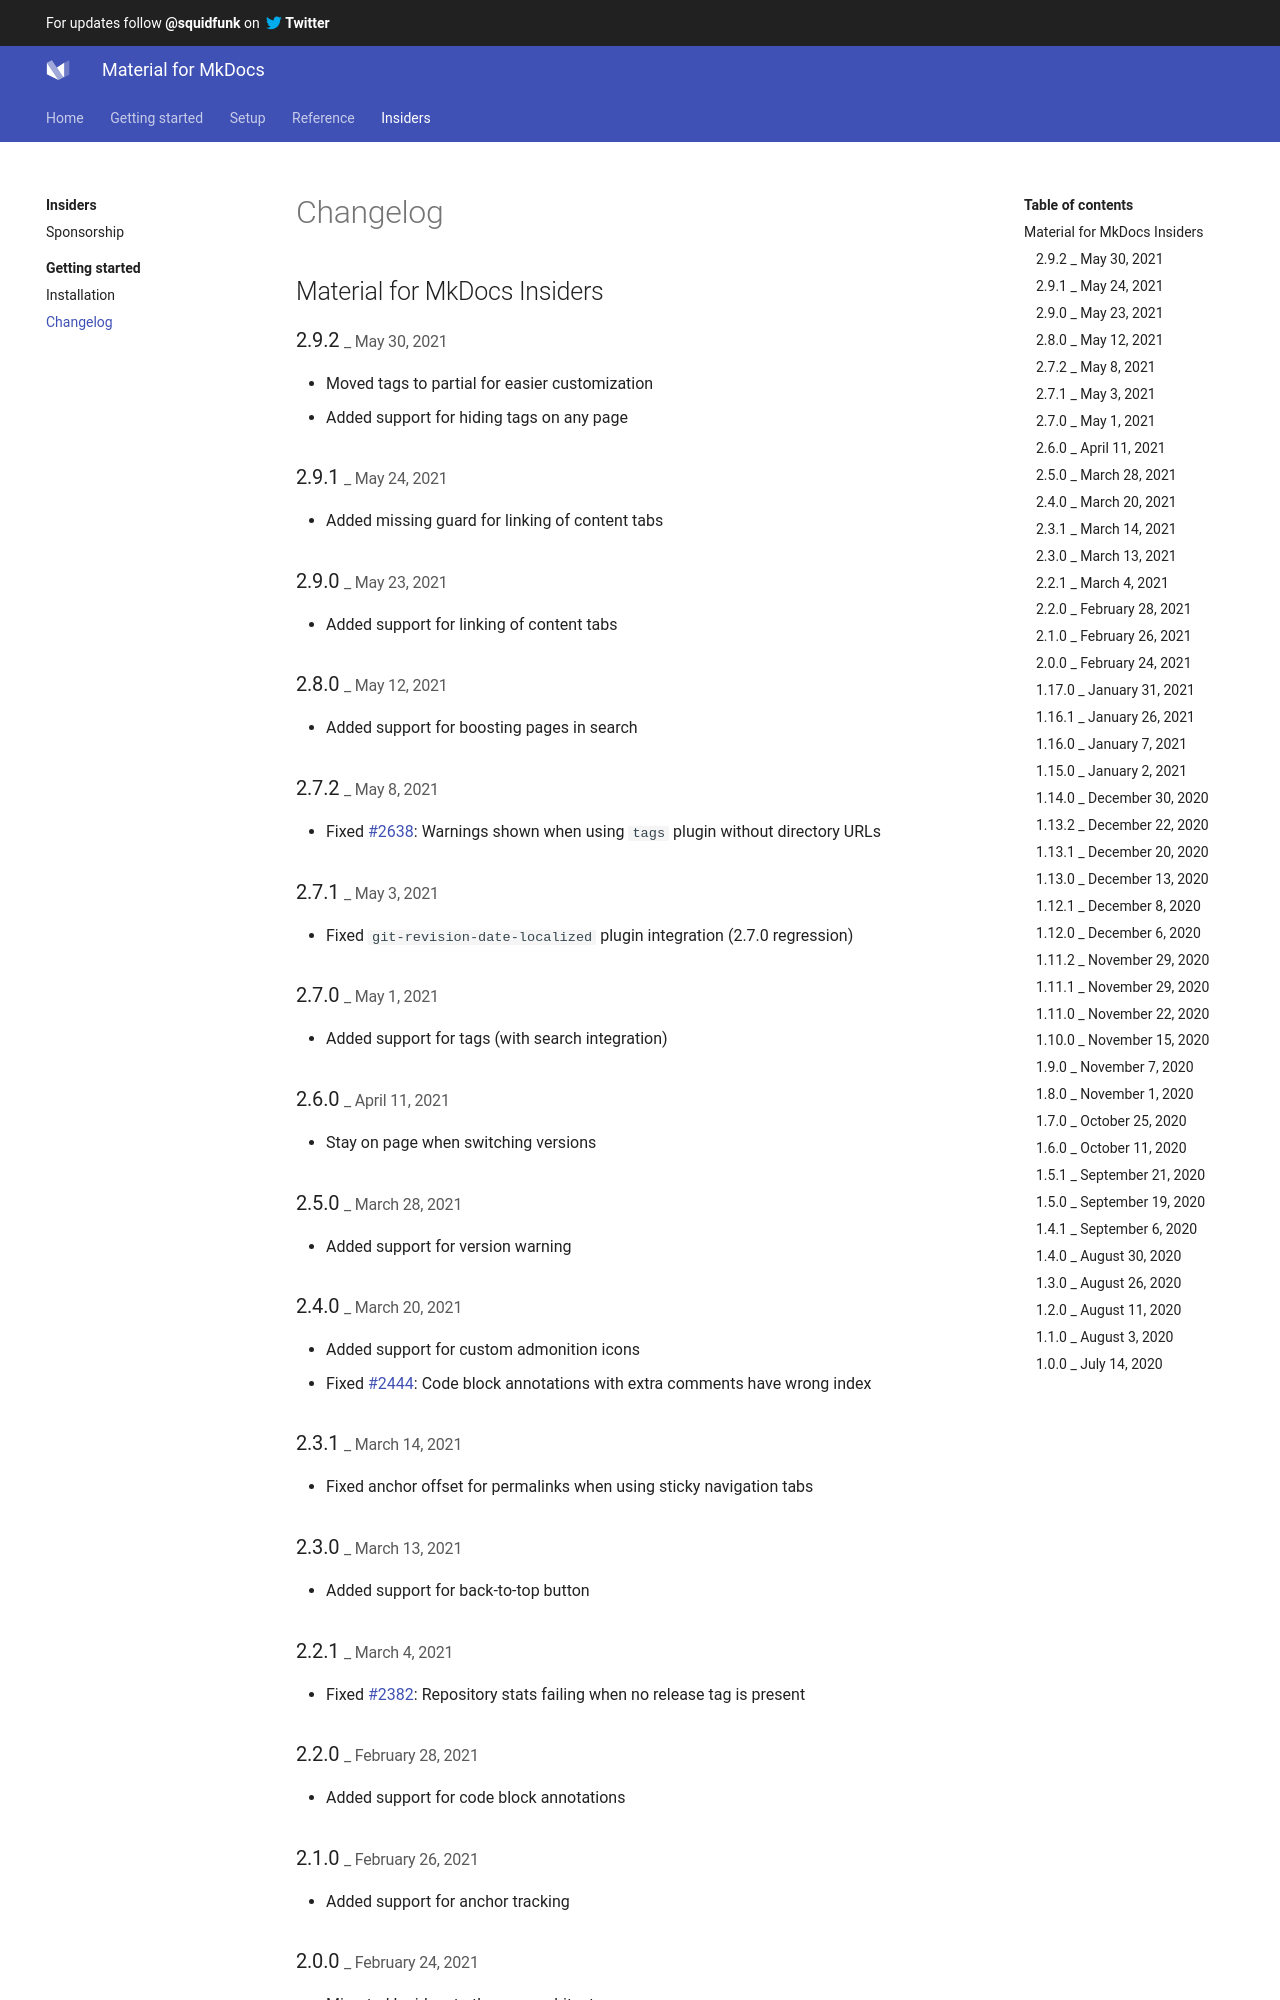

repository: Scout24/mkdocs-material · page: insiders/changelog/index.html · generator: mkdocs

---
template: overrides/main.html
---

# Changelog

## Material for MkDocs Insiders

### 2.9.2 <small>_ May 30, 2021</small>

- Moved tags to partial for easier customization
- Added support for hiding tags on any page

### 2.9.1 <small>_ May 24, 2021</small>

- Added missing guard for linking of content tabs

### 2.9.0 <small>_ May 23, 2021</small>

- Added support for linking of content tabs

### 2.8.0 <small>_ May 12, 2021</small>

- Added support for boosting pages in search

### 2.7.2 <small>_ May 8, 2021</small>

- Fixed #2638: Warnings shown when using `tags` plugin without directory URLs

### 2.7.1 <small>_ May 3, 2021</small>

- Fixed `git-revision-date-localized` plugin integration (2.7.0 regression)

### 2.7.0 <small>_ May 1, 2021</small>

- Added support for tags (with search integration)

### 2.6.0 <small>_ April 11, 2021</small>

- Stay on page when switching versions

### 2.5.0 <small>_ March 28, 2021</small>

- Added support for version warning

### 2.4.0 <small>_ March 20, 2021</small>

- Added support for custom admonition icons
- Fixed #2444: Code block annotations with extra comments have wrong index

### 2.3.1 <small>_ March 14, 2021</small>

- Fixed anchor offset for permalinks when using sticky navigation tabs

### 2.3.0 <small>_ March 13, 2021</small>

- Added support for back-to-top button

### 2.2.1 <small>_ March 4, 2021</small>

- Fixed #2382: Repository stats failing when no release tag is present

### 2.2.0 <small>_ February 28, 2021</small>

- Added support for code block annotations

### 2.1.0 <small>_ February 26, 2021</small>

- Added support for anchor tracking

### 2.0.0 <small>_ February 24, 2021</small>

- Migrated Insiders to the new architecture
- Swapped color palette toggle configuration

### 1.17.0 <small>_ January 31, 2021</small>

- Added support for section index pages
